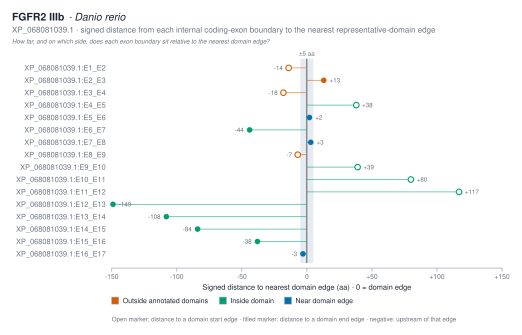

The data file committed next to this chart (first rows):
transition	boundary_position_aa	left_exon	right_exon	nearest_domain_instance_id	nearest_domain_accession	nearest_domain_label	nearest_domain_start	nearest_domain_end	nearest_edge	nearest_edge_position	signed_distance_aa	absolute_distance_aa	boundary_class
E1 → E2	61	E1	E2	IPR013098:75-137	IPR013098	Ig1	75	137	start	75	-14	14	outside_annotated_domains
E2 → E3	150	E2	E3	IPR013098:75-137	IPR013098	Ig1	75	137	end	137	13	13	outside_annotated_domains
E3 → E4	175	E3	E4	IPR013098:193-271	IPR013098	Ig2	193	271	start	193	-18	18	outside_annotated_domains
E4 → E5	231	E4	E5	IPR013098:193-271	IPR013098	Ig2	193	271	start	193	38	38	inside_domain
E5 → E6	273	E5	E6	IPR013098:193-271	IPR013098	Ig2	193	271	end	271	2	2	near_domain_edge
E6 → E7	336	E6	E7	IPR013098:286-380	IPR013098	Ig3	286	380	end	380	-44	44	inside_domain
E7 → E8	383	E7	E8	IPR013098:286-380	IPR013098	Ig3	286	380	end	380	3	3	near_domain_edge
E8 → E9	451	E8	E9	IPR001245:458-787	IPR001245	kinase	458	787	start	458	-7	7	outside_annotated_domains
E9 → E10	497	E9	E10	IPR001245:458-787	IPR001245	kinase	458	787	start	458	39	39	inside_domain
E10 → E11	538	E10	E11	IPR001245:458-787	IPR001245	kinase	458	787	start	458	80	80	inside_domain
E11 → E12	575	E11	E12	IPR001245:458-787	IPR001245	kinase	458	787	start	458	117	117	inside_domain
E12 → E13	638	E12	E13	IPR001245:458-787	IPR001245	kinase	458	787	end	787	-149	149	inside_domain
E13 → E14	679	E13	E14	IPR001245:458-787	IPR001245	kinase	458	787	end	787	-108	108	inside_domain
E14 → E15	703	E14	E15	IPR001245:458-787	IPR001245	kinase	458	787	end	787	-84	84	inside_domain
E15 → E16	749	E15	E16	IPR001245:458-787	IPR001245	kinase	458	787	end	787	-38	38	inside_domain
E16 → E17	784	E16	E17	IPR001245:458-787	IPR001245	kinase	458	787	end	787	-3	3	near_domain_edge
